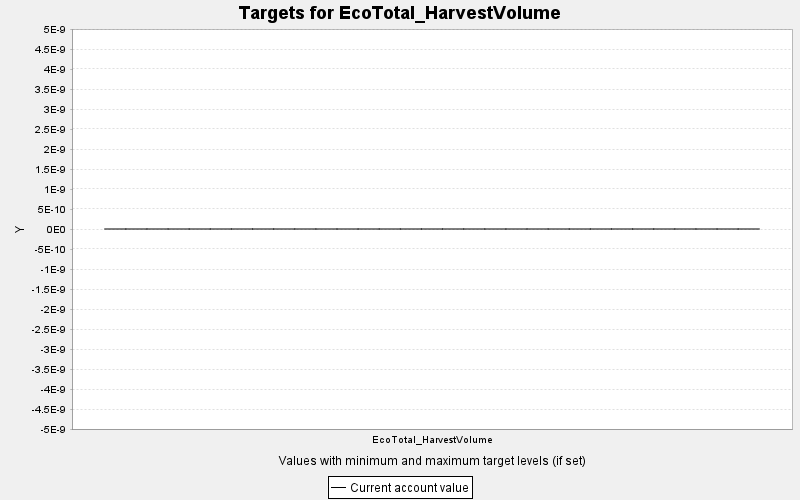

The table this chart was drawn from, first rows:
TARGET, PERIOD, YEAR, PERIODWIDTH, MINIMUM, MAXIMUM, MINWEIGHT, MAXWEIGHT, CURRENT, SUMMARY
EcoTotal_HarvestVolume, 0, 0, 10.0, 0.0, 10000, 1.0, 1.0, 0.0, 0.0
EcoTotal_HarvestVolume, 1, 10, 10.0, 0.0, 10000, 1.0, 1.0, 0.0, 0.0
EcoTotal_HarvestVolume, 2, 20, 10.0, 0.0, 10000, 1.0, 1.0, 0.0, 0.0
EcoTotal_HarvestVolume, 3, 30, 10.0, 0.0, 10000, 1.0, 1.0, 0.0, 0.0
EcoTotal_HarvestVolume, 4, 40, 10.0, 0.0, 10000, 1.0, 1.0, 0.0, 0.0
EcoTotal_HarvestVolume, 5, 50, 10.0, 0.0, 10000, 1.0, 1.0, 0.0, 0.0
EcoTotal_HarvestVolume, 6, 60, 10.0, 0.0, 10000, 1.0, 1.0, 0.0, 0.0
EcoTotal_HarvestVolume, 7, 70, 10.0, 0.0, 10000, 1.0, 1.0, 0.0, 0.0
EcoTotal_HarvestVolume, 8, 80, 10.0, 0.0, 10000, 1.0, 1.0, 0.0, 0.0
EcoTotal_HarvestVolume, 9, 90, 10.0, 0.0, 10000, 1.0, 1.0, 0.0, 0.0
EcoTotal_HarvestVolume, 10, 100, 10.0, 0.0, 10000, 1.0, 1.0, 0.0, 0.0
EcoTotal_HarvestVolume, 11, 110, 10.0, 0.0, 10000, 1.0, 1.0, 0.0, 0.0
EcoTotal_HarvestVolume, 12, 120, 10.0, 0.0, 10000, 1.0, 1.0, 0.0, 0.0
EcoTotal_HarvestVolume, 13, 130, 10.0, 0.0, 10000, 1.0, 1.0, 0.0, 0.0
EcoTotal_HarvestVolume, 14, 140, 10.0, 0.0, 10000, 1.0, 1.0, 0.0, 0.0
EcoTotal_HarvestVolume, 15, 150, 10.0, 0.0, 10000, 1.0, 1.0, 0.0, 0.0
EcoTotal_HarvestVolume, 16, 160, 10.0, 0.0, 10000, 1.0, 1.0, 0.0, 0.0
EcoTotal_HarvestVolume, 17, 170, 10.0, 0.0, 10000, 1.0, 1.0, 0.0, 0.0
EcoTotal_HarvestVolume, 18, 180, 10.0, 0.0, 10000, 1.0, 1.0, 0.0, 0.0
EcoTotal_HarvestVolume, 19, 190, 10.0, 0.0, 10000, 1.0, 1.0, 0.0, 0.0
EcoTotal_HarvestVolume, 20, 200, 10.0, 0.0, 10000, 1.0, 1.0, 0.0, 0.0
EcoTotal_HarvestVolume, 21, 210, 10.0, 0.0, 10000, 1.0, 1.0, 0.0, 0.0
EcoTotal_HarvestVolume, 22, 220, 10.0, 0.0, 10000, 1.0, 1.0, 0.0, 0.0
EcoTotal_HarvestVolume, 23, 230, 10.0, 0.0, 10000, 1.0, 1.0, 0.0, 0.0
EcoTotal_HarvestVolume, 24, 240, 10.0, 0.0, 10000, 1.0, 1.0, 0.0, 0.0
EcoTotal_HarvestVolume, 25, 250, 10.0, 0.0, 10000, 1.0, 1.0, 0.0, 0.0
EcoTotal_HarvestVolume, 26, 260, 10.0, 0.0, 10000, 1.0, 1.0, 0.0, 0.0
EcoTotal_HarvestVolume, 27, 270, 10.0, 0.0, 10000, 1.0, 1.0, 0.0, 0.0
EcoTotal_HarvestVolume, 28, 280, 10.0, 0.0, 10000, 1.0, 1.0, 0.0, 0.0
EcoTotal_HarvestVolume, 29, 290, 10.0, 0.0, 10000, 1.0, 1.0, 0.0, 0.0
EcoTotal_HarvestVolume, 30, 300, 10.0, 0.0, 10000, 1.0, 1.0, 0.0, 0.0
